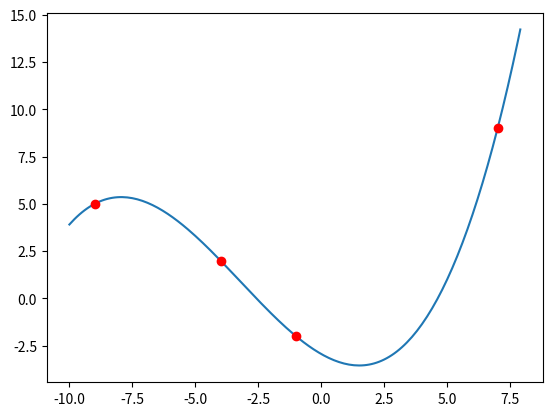

Python code for this plot:
import matplotlib.pyplot as plt
import numpy as np

# Getting Nodes


def chebyshevKthZero(k, n, a, b):
    return (1 / 2) * (a + b) + (1 / 2) * (a - b) * np.cos(np.pi * (2 * k - 1) / (2 * n))


def chebyshevZeros(n, a, b):
    return np.array([chebyshevKthZero(x, n, a, b) for x in range(1, n + 1)])


def rangeNodes(n, a, b):
    step = (b - a) / n
    return np.arange(a, b + step, step)


#  Lagrange Polynomials


def l(j, x, zeros):
    k = len(zeros)
    value = 1

    for m in range(k):
        if m == j:
            continue

        value *= (x - zeros[m]) / (zeros[j] - zeros[m])

    return value


def L(x, points):
    k = len(points)
    zeros = [p[0] for p in points]

    value = 0

    for j in range(k):
        value += points[j][1] * l(j, x, zeros)

    return value


points = [(-9, 5), (-4, 2), (-1, -2), (7, 9)]

# Newton Polynomial


def dividedDifference(points, size):
    differences = [[0 for j in range(size)] for i in range(size)]

    for i in range(size):
        differences[i][0] = points[i][1]

    for j in range(1, size):
        for i in range(size - j):
            differences[i][j] = (differences[i + 1][j - 1] - differences[i][j - 1]) / (
                points[i + j][0] - points[i][0]
            )

    return differences[0][size - 1]


def n(j, x, zeros):
    if j == 0:
        return 1

    value = 1

    for i in range(j):
        value *= x - zeros[i]

    return value


def N(x, points):
    k = len(points)
    zeros = [p[0] for p in points]

    value = 0

    for j in range(k):
        # print(dividedDifference(points, j + 1))
        # print(n(j, x, zeros))
        value += dividedDifference(points, j + 1) * n(j, x, zeros)

    return value


t = np.arange(-10, 8, 0.1)

plt.plot(t, L(t, points))
# plt.plot(t, N(t, points))

for point in points:
    plt.plot(point[0], point[1], marker="o", color="red")

plt.show()
